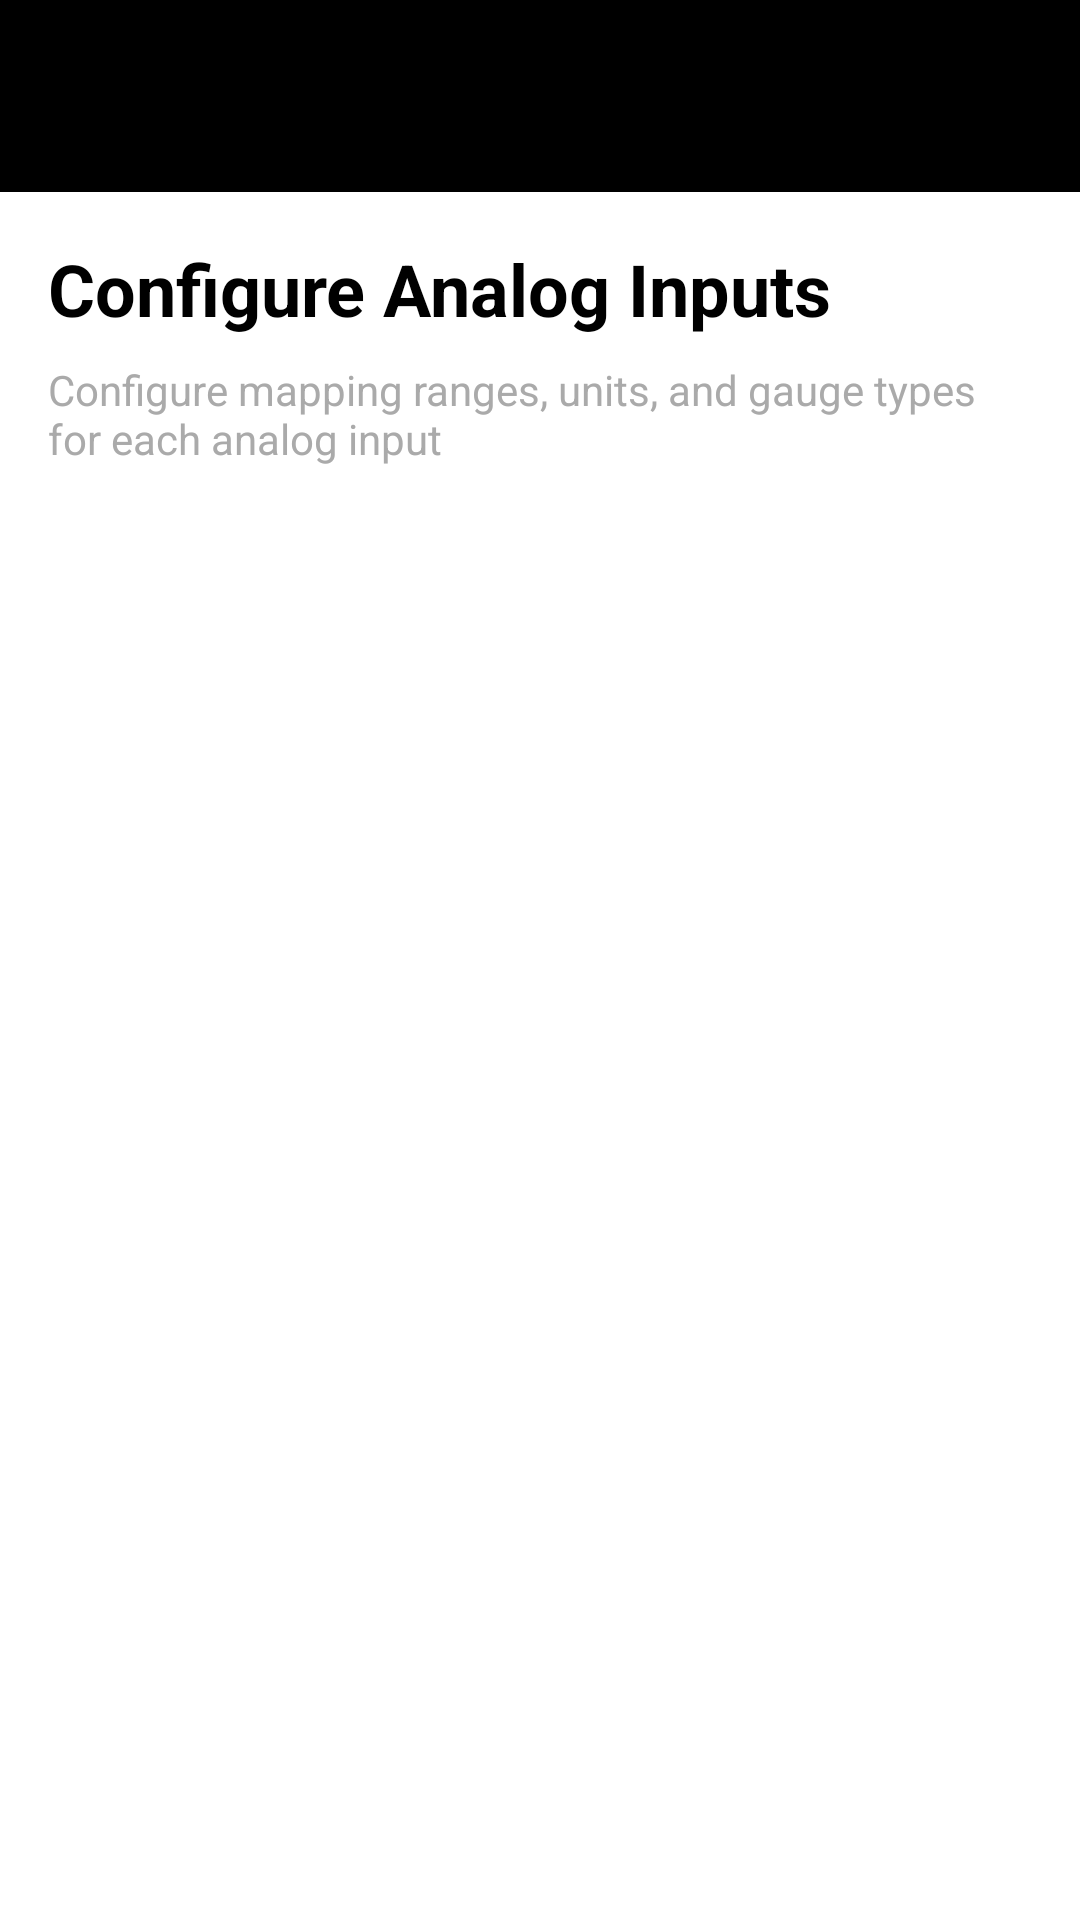

Here is an Android app screen rendered from its layout file. Give the layout XML and the strings, colors and styles it references.
<!-- AndroidManifest.xml: activity theme Theme.IoT -->
<!-- res/layout/activity_settings.xml -->
<?xml version="1.0" encoding="utf-8"?>
<LinearLayout xmlns:android="http://schemas.android.com/apk/res/android"
    xmlns:app="http://schemas.android.com/apk/res-auto"
    android:layout_width="match_parent"
    android:layout_height="match_parent"
    android:orientation="vertical">

    <com.google.android.material.appbar.MaterialToolbar
        android:id="@+id/toolbar"
        android:layout_width="match_parent"
        android:layout_height="?attr/actionBarSize"
        android:background="@color/black"
        app:titleTextColor="@color/white"
        app:navigationIconTint="@color/white" />

    <ScrollView
        android:layout_width="match_parent"
        android:layout_height="match_parent">

        <LinearLayout
            android:layout_width="match_parent"
            android:layout_height="wrap_content"
            android:orientation="vertical"
            android:padding="16dp">

            
            <TextView
                android:layout_width="match_parent"
                android:layout_height="wrap_content"
                android:text="Configure Analog Inputs"
                android:textSize="24sp"
                android:textStyle="bold"
                android:textColor="@color/black"
                android:layout_marginBottom="8dp" />

            <TextView
                android:layout_width="match_parent"
                android:layout_height="wrap_content"
                android:text="Configure mapping ranges, units, and gauge types for each analog input"
                android:textSize="14sp"
                android:textColor="@android:color/darker_gray"
                android:layout_marginBottom="16dp" />

            
            <androidx.recyclerview.widget.RecyclerView
                android:id="@+id/recycler_settings"
                android:layout_width="match_parent"
                android:layout_height="wrap_content"
                android:nestedScrollingEnabled="false" />

        </LinearLayout>

    </ScrollView>

</LinearLayout>
<!-- resources referenced by this layout -->
<resources>
  <color name="black">#FF000000</color>
  <color name="white">#FFFFFFFF</color>
  <style name="Theme.IoT" parent="Base.Theme.IoT" />
  <style name="Base.Theme.IoT" parent="Theme.Material3.DayNight.NoActionBar">
          
          <item name="colorPrimary">@color/accent_blue</item>
          <item name="colorPrimaryVariant">@color/primary_blue</item>
          <item name="colorOnPrimary">@color/white</item>
          <item name="colorSecondary">@color/light_blue</item>
          <item name="colorOnSecondary">@color/gauge_text_primary</item>
          <item name="android:colorBackground">@color/gauge_text_primary</item>
          <item name="colorSurface">@color/gauge_text_primary</item>
          <item name="colorOnSurface">@color/white</item>
          <item name="colorOnBackground">@color/white</item>
      </style>
  <color name="accent_blue">#FF2196F3</color>
  <color name="primary_blue">#727cf5</color>
  <color name="light_blue">#FFE3F2FD</color>
</resources>
